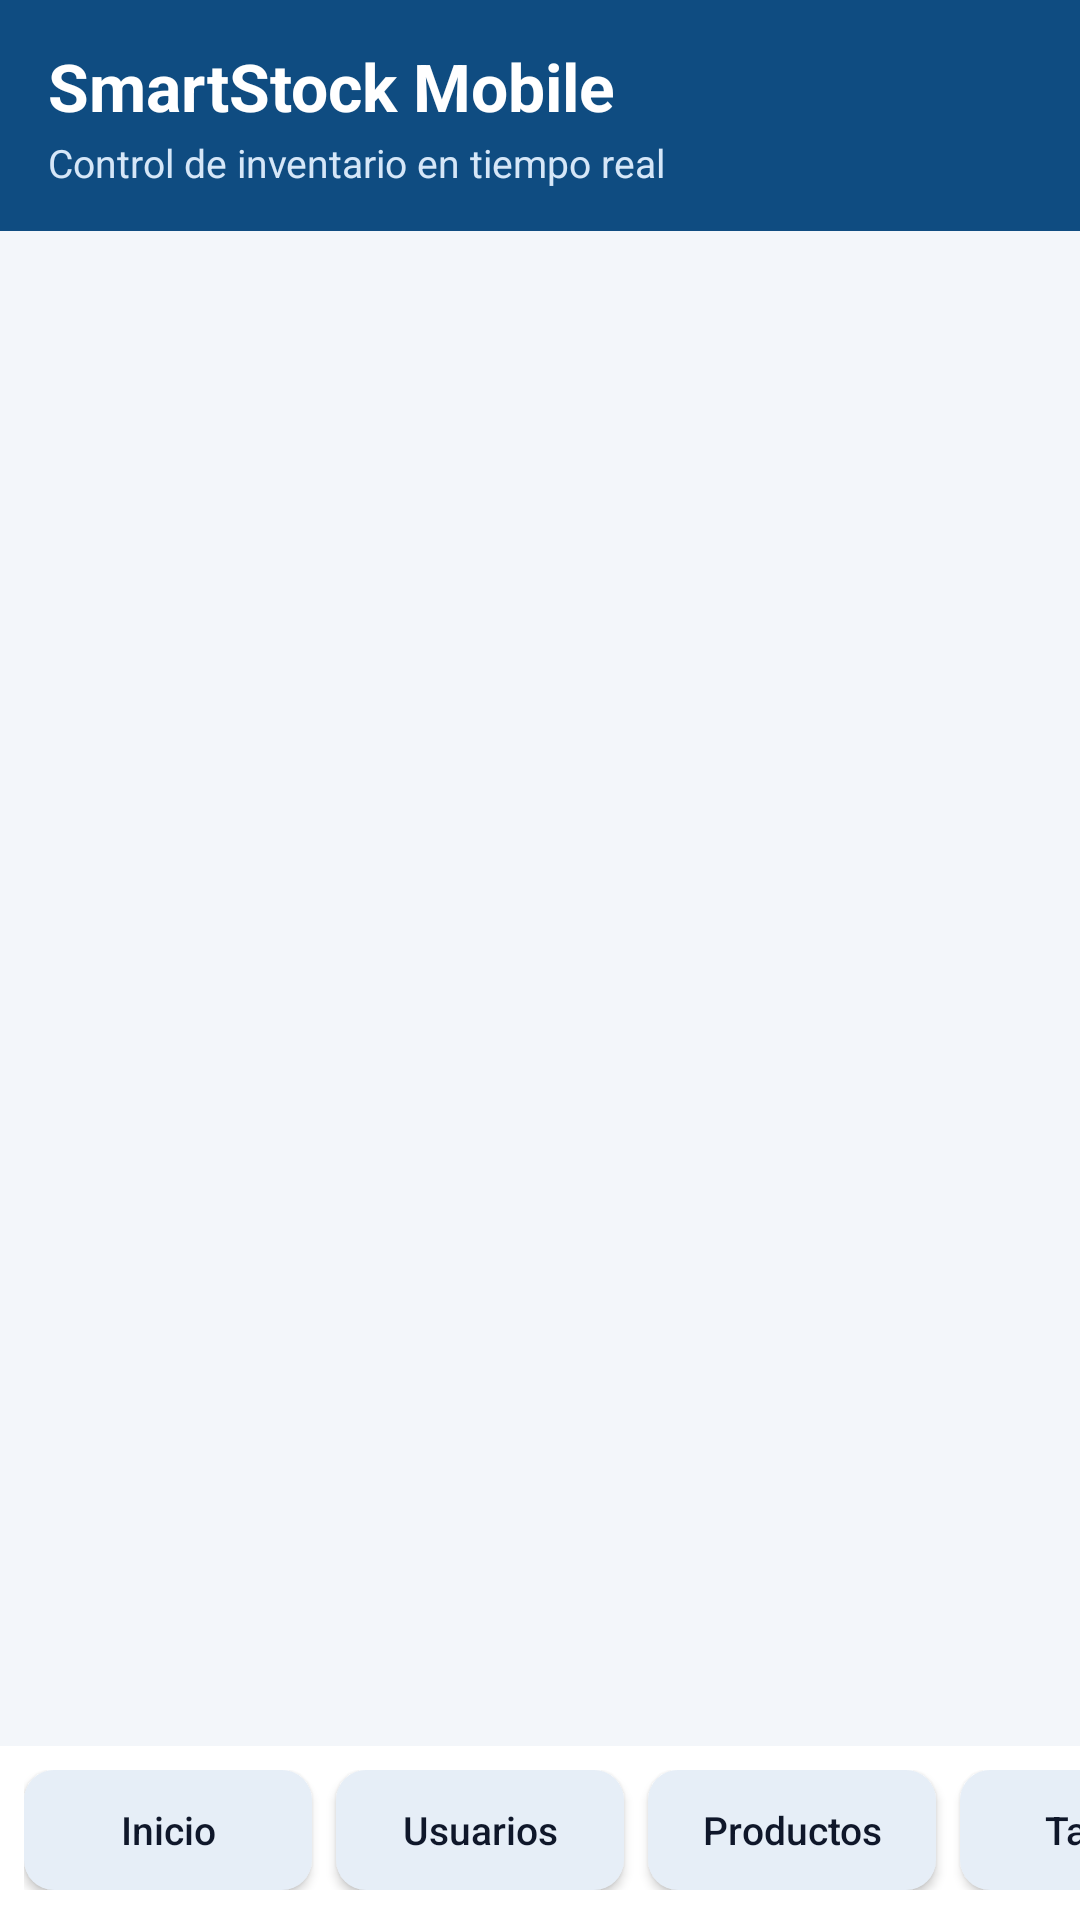

Layout XML and referenced resources for this Android screen:
<!-- AndroidManifest.xml: activity theme Theme.SmartStock -->
<!-- res/layout/activity_main.xml -->
<?xml version="1.0" encoding="utf-8"?>

<LinearLayout xmlns:android="http://schemas.android.com/apk/res/android"
    android:layout_width="match_parent"
    android:layout_height="match_parent"
    android:background="@color/surface_bg"
    android:orientation="vertical">

    <LinearLayout
        android:id="@+id/headerBar"
        android:layout_width="match_parent"
        android:layout_height="wrap_content"
        android:background="@color/primary"
        android:gravity="center_vertical"
        android:orientation="vertical"
        android:paddingStart="16dp"
        android:paddingTop="14dp"
        android:paddingEnd="16dp"
        android:paddingBottom="14dp">

        <TextView
            android:id="@+id/tvHeaderTitle"
            android:layout_width="wrap_content"
            android:layout_height="wrap_content"
            android:text="SmartStock Mobile"
            android:textColor="@android:color/white"
            android:textSize="22sp"
            android:textStyle="bold" />

        <TextView
            android:id="@+id/tvHeaderSubtitle"
            android:layout_width="wrap_content"
            android:layout_height="wrap_content"
            android:layout_marginTop="2dp"
            android:text="Control de inventario en tiempo real"
            android:textColor="#D6E7F8"
            android:textSize="13sp" />
    </LinearLayout>

    <androidx.fragment.app.FragmentContainerView
        android:id="@+id/fragmentContainer"
        android:layout_width="match_parent"
        android:layout_height="0dp"
        android:layout_weight="1" />

    <HorizontalScrollView
        android:id="@+id/navScroll"
        android:layout_width="match_parent"
        android:layout_height="wrap_content"
        android:background="@android:color/white"
        android:fillViewport="true"
        android:scrollbars="none">

        <LinearLayout
            android:id="@+id/bottomNavLayout"
            android:layout_width="wrap_content"
            android:layout_height="wrap_content"
            android:orientation="horizontal"
            android:paddingStart="8dp"
            android:paddingTop="8dp"
            android:paddingEnd="8dp"
            android:paddingBottom="10dp">

            <Button
                android:id="@+id/btnNavHome"
                android:layout_width="wrap_content"
                android:layout_height="40dp"
                android:layout_marginEnd="8dp"
                android:background="@drawable/bg_nav_button"
                android:minWidth="96dp"
                android:paddingStart="12dp"
                android:paddingEnd="12dp"
                android:text="Inicio"
                android:textAllCaps="false"
                android:textColor="@color/text_primary"
                android:textSize="13sp" />

            <Button
                android:id="@+id/btnNavUsers"
                android:layout_width="wrap_content"
                android:layout_height="40dp"
                android:layout_marginEnd="8dp"
                android:background="@drawable/bg_nav_button"
                android:minWidth="96dp"
                android:text="Usuarios"
                android:textAllCaps="false"
                android:textColor="@color/text_primary"
                android:textSize="13sp" />

            <Button
                android:id="@+id/btnNavProducts"
                android:layout_width="wrap_content"
                android:layout_height="40dp"
                android:layout_marginEnd="8dp"
                android:background="@drawable/bg_nav_button"
                android:minWidth="96dp"
                android:text="Productos"
                android:textAllCaps="false"
                android:textColor="@color/text_primary"
                android:textSize="13sp" />

            <Button
                android:id="@+id/btnNavTasks"
                android:layout_width="wrap_content"
                android:layout_height="40dp"
                android:layout_marginEnd="8dp"
                android:background="@drawable/bg_nav_button"
                android:minWidth="96dp"
                android:text="Tareas"
                android:textAllCaps="false"
                android:textColor="@color/text_primary"
                android:textSize="13sp" />

            <Button
                android:id="@+id/btnNavInventory"
                android:layout_width="wrap_content"
                android:layout_height="40dp"
                android:layout_marginEnd="8dp"
                android:background="@drawable/bg_nav_button"
                android:minWidth="96dp"
                android:text="Inventario"
                android:textAllCaps="false"
                android:textColor="@color/text_primary"
                android:textSize="13sp" />

            <Button
                android:id="@+id/btnNavMovements"
                android:layout_width="wrap_content"
                android:layout_height="40dp"
                android:layout_marginEnd="8dp"
                android:background="@drawable/bg_nav_button"
                android:minWidth="96dp"
                android:text="Movimientos"
                android:textAllCaps="false"
                android:textColor="@color/text_primary"
                android:textSize="13sp" />

            <Button
                android:id="@+id/btnNavReports"
                android:layout_width="wrap_content"
                android:layout_height="40dp"
                android:layout_marginEnd="8dp"
                android:background="@drawable/bg_nav_button"
                android:minWidth="96dp"
                android:text="Reportes"
                android:textAllCaps="false"
                android:textColor="@color/text_primary"
                android:textSize="13sp" />

            <Button
                android:id="@+id/btnNavProfile"
                android:layout_width="wrap_content"
                android:layout_height="40dp"
                android:background="@drawable/bg_nav_button"
                android:minWidth="96dp"
                android:text="Perfil"
                android:textAllCaps="false"
                android:textColor="@color/text_primary"
                android:textSize="13sp" />
        </LinearLayout>
    </HorizontalScrollView>

</LinearLayout>
<!-- resources referenced by this layout -->
<resources>
  <color name="primary">#0F4C81</color>
  <color name="surface_bg">#F3F6FA</color>
  <color name="text_primary">#0F172A</color>
  <!-- drawable bg_nav_button (drawable) -->
  <?xml version="1.0" encoding="utf-8"?>
  
  <selector xmlns:android="http://schemas.android.com/apk/res/android">
      <item android:state_selected="true">
          <shape>
              <solid android:color="@color/primary" />
              <corners android:radius="10dp" />
          </shape>
      </item>
      <item>
          <shape>
              <solid android:color="#E6EEF7" />
              <corners android:radius="10dp" />
          </shape>
      </item>
  </selector>
  <style name="Theme.SmartStock" parent="Theme.AppCompat.Light.NoActionBar" />
</resources>
